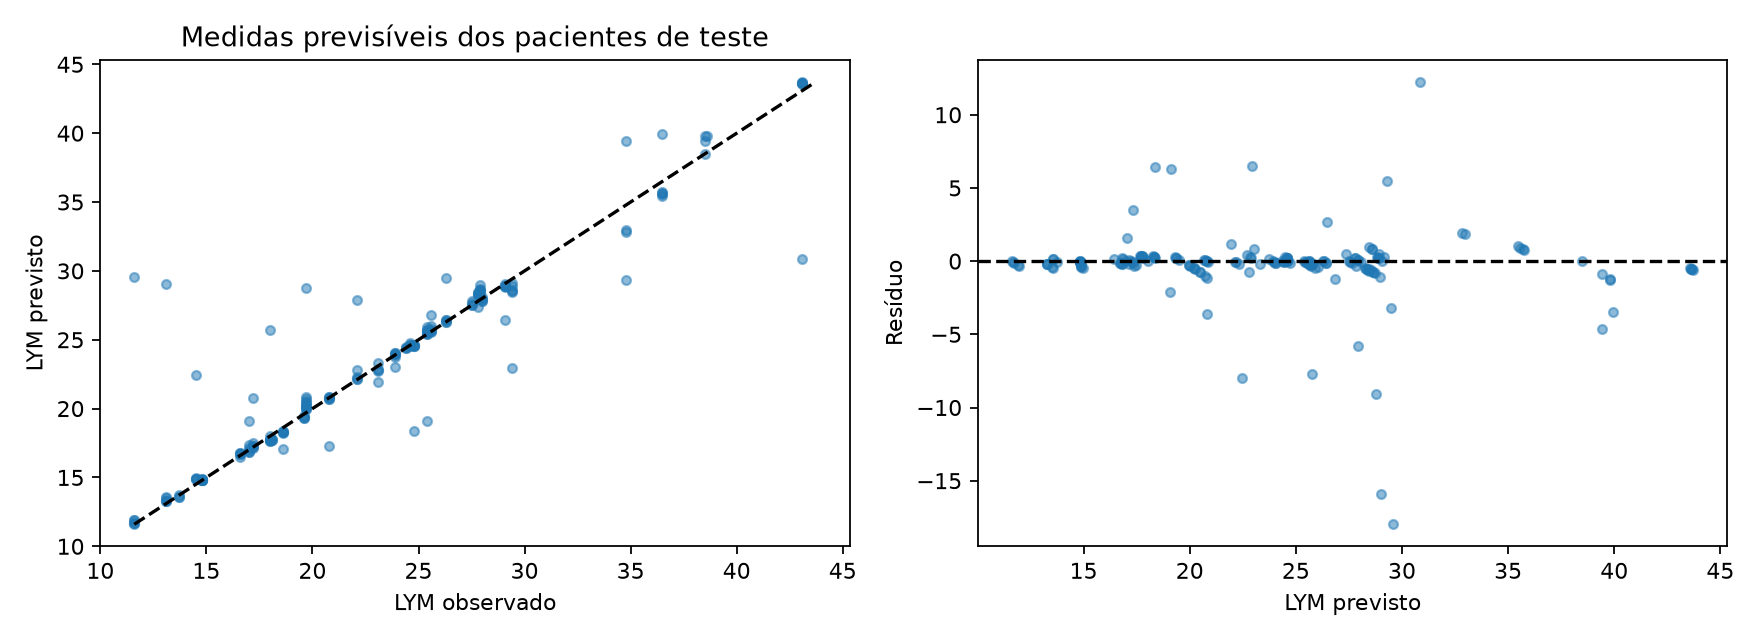

Values plotted in this chart, from the file beside it:
row, id, time, observed, predicted
255, 14, 146.0, 18.0, 17.65
256, 14, 148.0, 18.0, 17.8
257, 14, 156.0, 18.0, 17.69
258, 14, 648, 17.0, 19.08
259, 14, 648.0, 17.0, 17.36
260, 14, 649.5, 17.0, 17.16
261, 14, 650.0, 17.0, 16.82
262, 14, 652.0, 17.0, 16.86
263, 14, 660.0, 17.0, 16.97
264, 14, 2136, 18.6, 17.04
265, 14, 2136, 18.6, 18.33
266, 14, 2138, 18.6, 18.36
267, 14, 2138, 18.6, 18.26
268, 14, 2140, 18.6, 18.31
269, 14, 2148, 18.6, 18.33
270, 14, 5832, 16.6, 16.45
271, 14, 5832, 16.6, 16.73
272, 14, 5834, 16.6, 16.8
273, 14, 5834, 16.6, 16.73
274, 14, 5836, 16.6, 16.81
329, 18, 122.0, 18.1, 17.74
330, 18, 124.0, 18.1, 17.75
331, 18, 132.0, 18.1, 17.81
332, 18, 1032, 20.8, 17.31
333, 18, 1032, 20.8, 20.81
334, 18, 1034, 20.8, 20.85
335, 18, 1034, 20.8, 20.71
336, 18, 1036, 20.8, 20.69
337, 18, 1044, 20.8, 20.78
338, 18, 1536, 23.9, 23.04
339, 18, 1536, 23.9, 24.02
340, 18, 1538, 23.9, 23.98
341, 18, 1538, 23.9, 24.06
342, 18, 1540, 23.9, 23.92
343, 18, 1548, 23.9, 23.75
344, 18, 2496, 25.6, 26.82
345, 18, 2496, 25.6, 25.6
346, 18, 2498, 25.6, 25.62
347, 18, 2498, 25.6, 25.79
348, 18, 2500, 25.6, 25.65
349, 18, 2508, 25.6, 26.03
350, 18, 4344, 26.3, 29.5
351, 18, 4344, 26.3, 26.3
352, 18, 4346, 26.3, 26.31
353, 18, 4346, 26.3, 26.43
354, 18, 4348, 26.3, 26.41
387, 20, 146.0, 24.4, 24.44
388, 20, 148.0, 24.4, 24.37
389, 20, 156.0, 24.4, 24.43
390, 20, 792, 27.9, 28.96
391, 20, 792.0, 27.9, 28.42
392, 20, 793.5, 27.9, 28.61
393, 20, 794.0, 27.9, 28.71
394, 20, 796.0, 27.9, 28.52
395, 20, 804.0, 27.9, 28.64
396, 20, 2040, 43.1, 30.85
397, 20, 2040, 43.1, 43.65
398, 20, 2042, 43.1, 43.63
399, 20, 2042, 43.1, 43.57
400, 20, 2044, 43.1, 43.73
... 126 more rows
